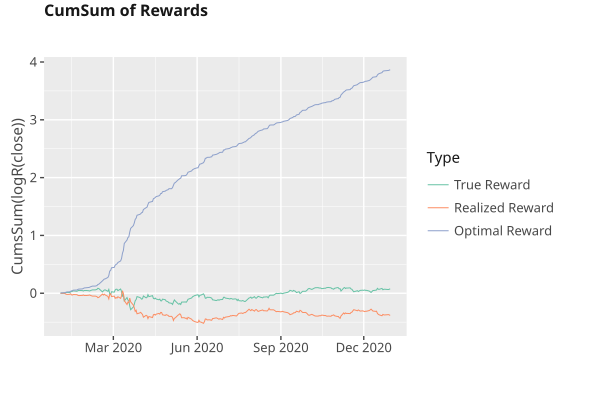

Data behind this chart, as committed beside it:
Current Date, True Reward, Realized Reward, Optimal Reward
2020-01-03, 0.00355, -0.00355, 0.00355
2020-01-06, -0.0004212, 0.0004212, 0.007521
2020-01-07, 0.001403, 0.002245, 0.009346
2020-01-08, 0.001823, -0.008225, 0.009766
2020-01-09, 0.009872, -0.01627, 0.01781
2020-01-10, 0.01431, -0.02071, 0.02225
2020-01-13, 0.01214, -0.01854, 0.02442
2020-01-14, 0.02107, -0.009613, 0.03335
2020-01-15, 0.02915, -0.02774, 0.04143
2020-01-16, 0.03246, -0.03105, 0.04474
2020-01-17, 0.04103, -0.02248, 0.05331
2020-01-21, 0.03354, -0.02505, 0.05588
2020-01-22, 0.0435, -0.035, 0.06583
2020-01-23, 0.04917, -0.04067, 0.0715
2020-01-24, 0.04823, -0.03974, 0.07244
2020-01-27, 0.04609, -0.0376, 0.07458
2020-01-28, 0.03846, -0.02997, 0.08221
2020-01-29, 0.04752, -0.03902, 0.09126
2020-01-30, 0.046, -0.03751, 0.09278
2020-01-31, 0.04788, -0.03938, 0.09466
2020-02-03, 0.04327, -0.03478, 0.09926
2020-02-04, 0.03873, -0.03024, 0.1038
2020-02-05, 0.04721, -0.03871, 0.1123
2020-02-06, 0.05255, -0.04405, 0.1176
2020-02-07, 0.05782, -0.04932, 0.1229
2020-02-10, 0.05755, -0.04906, 0.1231
2020-02-11, 0.06148, -0.05298, 0.1271
2020-02-12, 0.06723, -0.05873, 0.1328
2020-02-13, 0.08569, -0.0772, 0.1513
2020-02-14, 0.08113, -0.07263, 0.1558
2020-02-18, 0.02358, -0.01509, 0.2134
2020-02-19, 0.03981, -0.03132, 0.2296
2020-02-20, 0.05494, -0.01619, 0.2448
2020-02-21, 0.05804, -0.02934, 0.2478
2020-02-24, 0.03305, -0.05433, 0.2728
2020-02-25, 0.06578, -0.09711, 0.3056
2020-02-26, -0.01125, -0.02009, 0.3826
2020-02-27, -0.02166, -0.009668, 0.393
2020-02-28, 0.02564, -0.05697, 0.4403
2020-03-02, 0.01864, -0.04997, 0.4473
2020-03-03, 0.05632, -0.08765, 0.485
2020-03-04, 0.06941, -0.07455, 0.4981
2020-03-05, 0.06889, -0.08408, 0.5076
2020-03-06, 0.04511, -0.0603, 0.5314
2020-03-09, 0.07303, -0.08822, 0.5593
2020-03-10, 0.03105, -0.04625, 0.6013
2020-03-11, -0.05873, 0.04354, 0.6911
2020-03-12, -0.0111, -0.004089, 0.7387
2020-03-13, -0.1336, -0.1266, 0.8612
2020-03-16, -0.07449, -0.1958, 0.9204
2020-03-17, -0.1178, -0.1525, 0.9636
2020-03-18, -0.1303, -0.165, 0.9761
2020-03-19, -0.2216, -0.08371, 1.057
2020-03-20, -0.2856, -0.1477, 1.121
2020-03-23, -0.2367, -0.2066, 1.17
2020-03-24, -0.191, -0.2523, 1.216
2020-03-25, -0.1294, -0.314, 1.278
2020-03-26, -0.1096, -0.2942, 1.297
2020-03-27, -0.05814, -0.3557, 1.349
2020-03-30, -0.07323, -0.3406, 1.364
... 191 more rows
